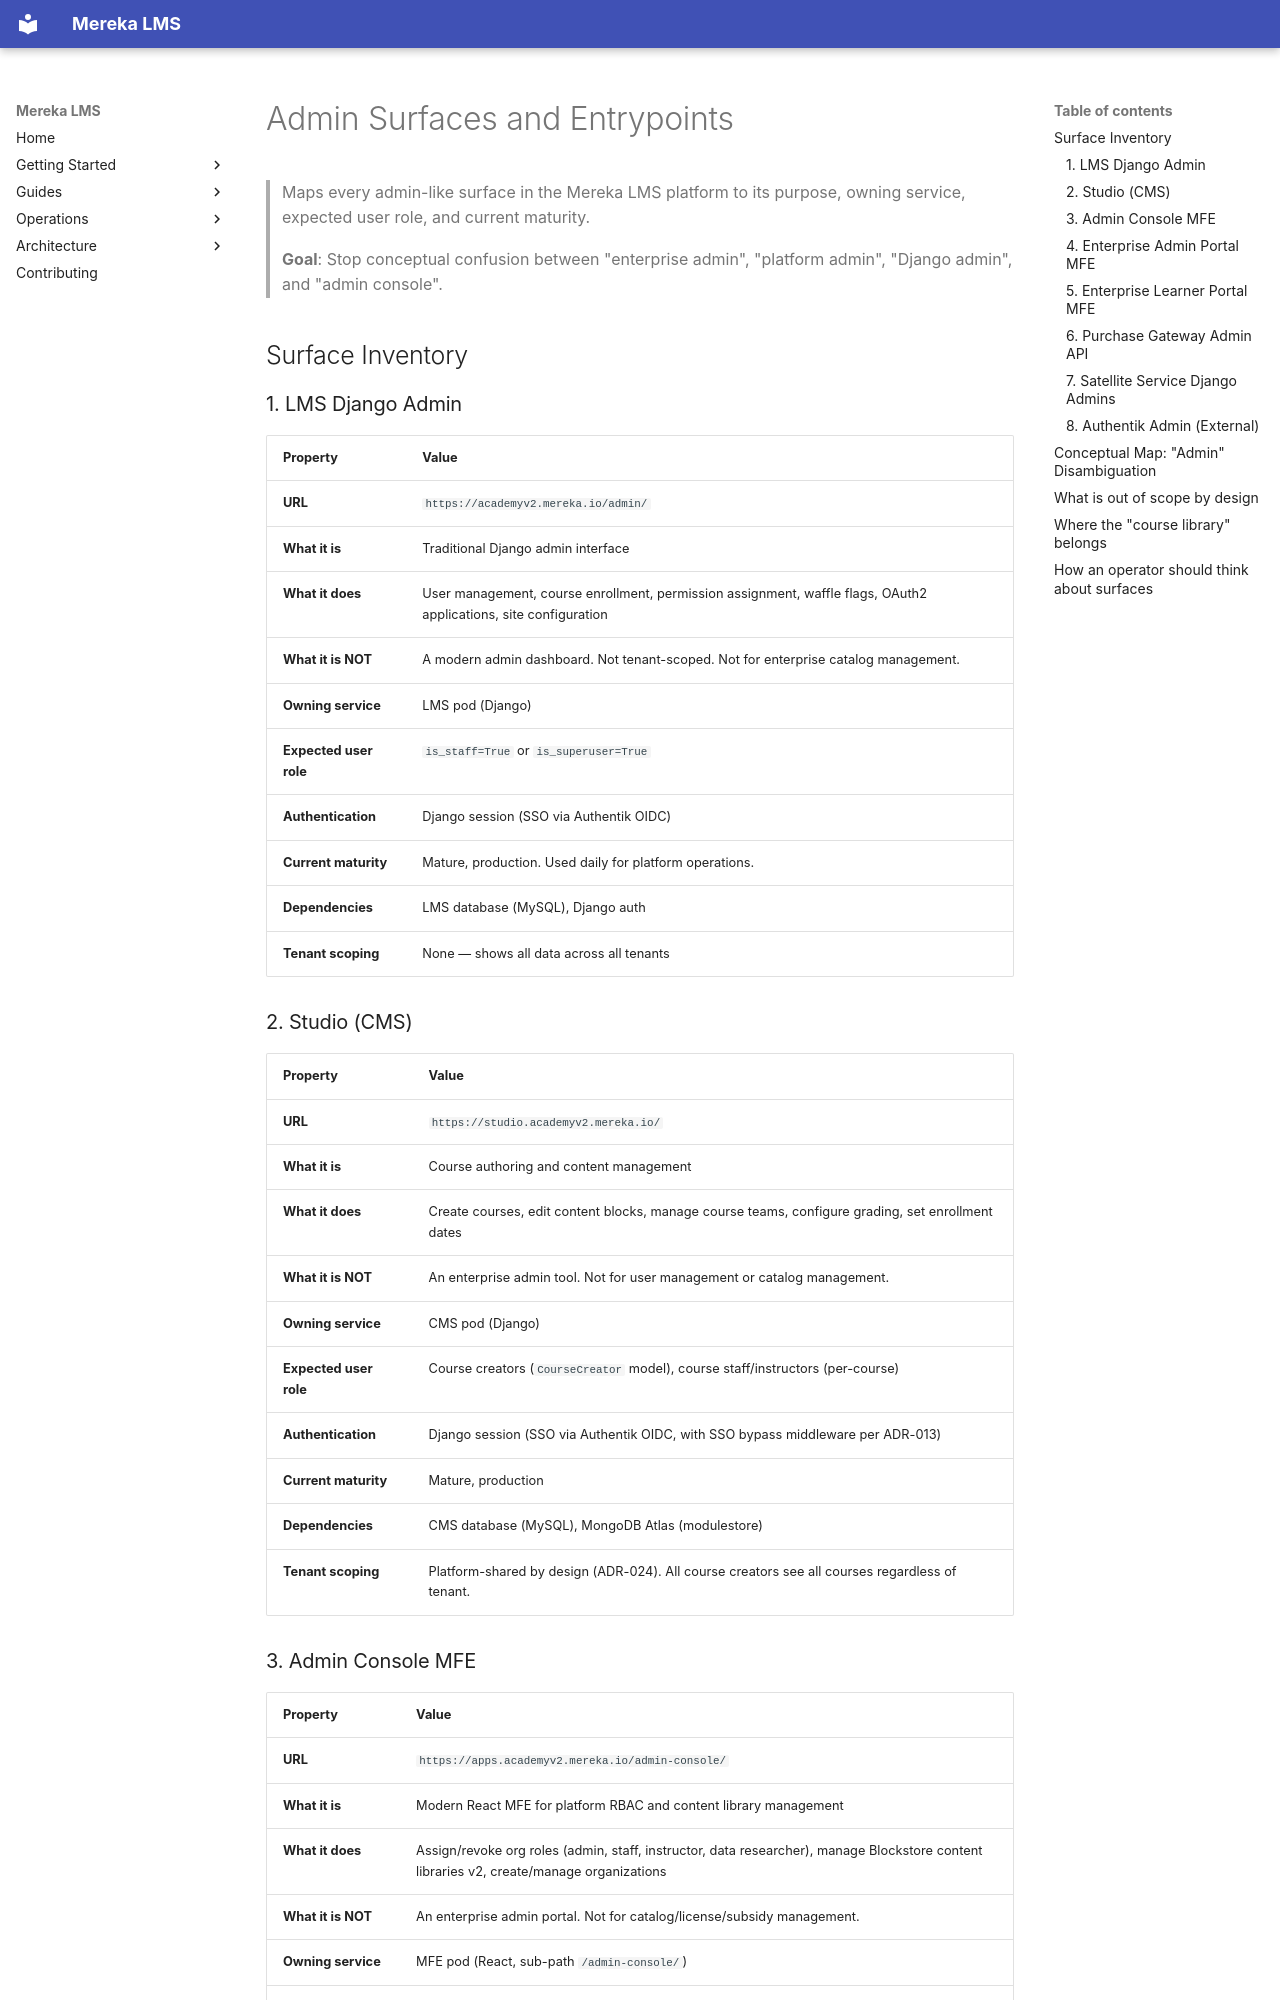

repository: lifeofgurpreet/mereka-lms-prototype · page: reference/architecture/ADMIN_SURFACES_AND_ENTRYPOINTS/index.html · generator: mkdocs

# Admin Surfaces and Entrypoints

> Maps every admin-like surface in the Mereka LMS platform to its purpose,
> owning service, expected user role, and current maturity.
>
> **Goal**: Stop conceptual confusion between "enterprise admin", "platform admin",
> "Django admin", and "admin console".

## Surface Inventory

### 1. LMS Django Admin

| Property | Value |
|----------|-------|
| **URL** | `https://academyv2.mereka.io/admin/` |
| **What it is** | Traditional Django admin interface |
| **What it does** | User management, course enrollment, permission assignment, waffle flags, OAuth2 applications, site configuration |
| **What it is NOT** | A modern admin dashboard. Not tenant-scoped. Not for enterprise catalog management. |
| **Owning service** | LMS pod (Django) |
| **Expected user role** | `is_staff=True` or `is_superuser=True` |
| **Authentication** | Django session (SSO via Authentik OIDC) |
| **Current maturity** | Mature, production. Used daily for platform operations. |
| **Dependencies** | LMS database (MySQL), Django auth |
| **Tenant scoping** | None — shows all data across all tenants |

### 2. Studio (CMS)

| Property | Value |
|----------|-------|
| **URL** | `https://studio.academyv2.mereka.io/` |
| **What it is** | Course authoring and content management |
| **What it does** | Create courses, edit content blocks, manage course teams, configure grading, set enrollment dates |
| **What it is NOT** | An enterprise admin tool. Not for user management or catalog management. |
| **Owning service** | CMS pod (Django) |
| **Expected user role** | Course creators (`CourseCreator` model), course staff/instructors (per-course) |
| **Authentication** | Django session (SSO via Authentik OIDC, with SSO bypass middleware per ADR-013) |
| **Current maturity** | Mature, production |
| **Dependencies** | CMS database (MySQL), MongoDB Atlas (modulestore) |
| **Tenant scoping** | Platform-shared by design (ADR-024). All course creators see all courses regardless of tenant. |

### 3. Admin Console MFE

| Property | Value |
|----------|-------|
| **URL** | `https://apps.academyv2.mereka.io/admin-console/` |
| **What it is** | Modern React MFE for platform RBAC and content library management |
| **What it does** | Assign/revoke org roles (admin, staff, instructor, data researcher), manage Blockstore content libraries v2, create/manage organizations |
| **What it is NOT** | An enterprise admin portal. Not for catalog/license/subsidy management. |
| **Owning service** | MFE pod (React, sub-path `/admin-console/`) |
| **Expected user role** | `is_staff=True` or `is_superuser=True` or `org_admin` role |
| **Authentication** | JWT via LMS OAuth2 |
| **Current maturity** | Shipped with Ulmo (Tutor v21). Functional but lightly used in this deployment. |
| **Dependencies** | LMS API for role management, Blockstore for content libraries |
| **Tenant scoping** | Org-scoped roles, but UI shows all orgs the user has access to |
